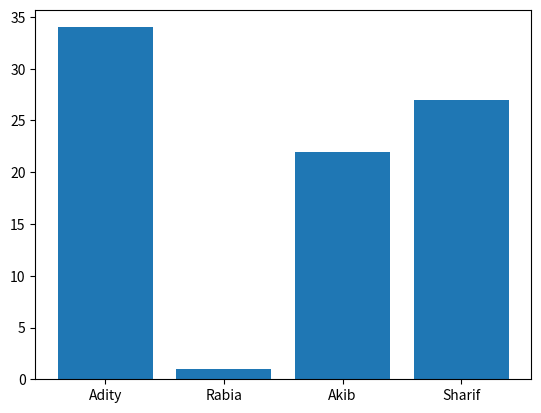

Reproduce this figure in Python.
import numpy as np
from matplotlib import pyplot as plt
student = {'Adity':34,'Rabia':1,'Akib':22,'Sharif':27}
name = student.keys()
print(name)
roll = student.values()
print(roll)
plt.bar(name,roll)
plt.show()